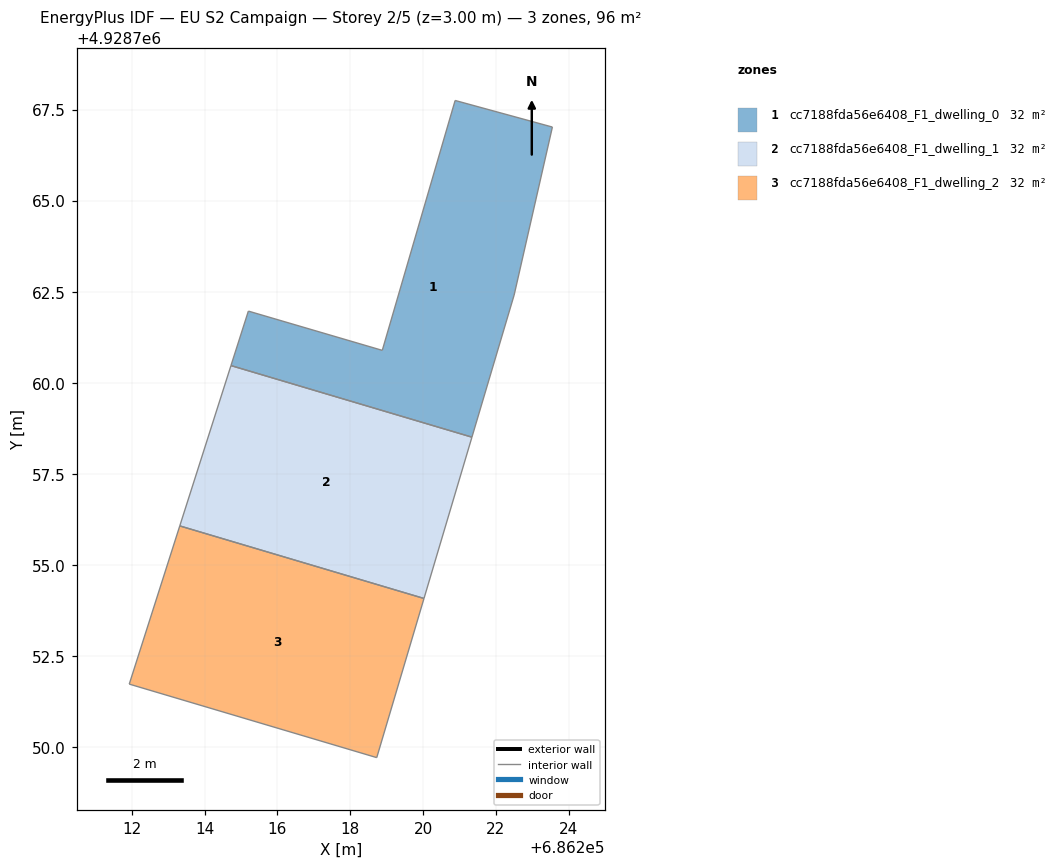
=== STOREY PLAN SPEC (per zone: floor XY polygon, exterior-wall plan segments, windows/doors) ===
zone 1: cc7188fda56e6408_F1_dwelling_0  (32.1 m²)
  floor: (686221.34, 4928758.51) (686222.50, 4928762.41) (686223.55, 4928767.02) (686220.88, 4928767.75) (686218.88, 4928760.89) (686215.20, 4928761.97) (686214.72, 4928760.47)
  interior walls: 7
zone 2: cc7188fda56e6408_F1_dwelling_1  (32.1 m²)
  floor: (686220.02, 4928754.08) (686221.34, 4928758.51) (686214.72, 4928760.47) (686213.32, 4928756.07)
  interior walls: 4
zone 3: cc7188fda56e6408_F1_dwelling_2  (32.1 m²)
  floor: (686218.73, 4928749.71) (686220.02, 4928754.08) (686213.32, 4928756.07) (686211.93, 4928751.73)
  interior walls: 4

=== DERIVED (storey summary) ===
Building: EU S2 Campaign
Storey: 2 of 5  (floor level z = 3.00 m)
Storey gross floor area: 96.3 m²
Zones on this storey: 3
  - cc7188fda56e6408_F1_dwelling_0: floor 32.1 m²
  - cc7188fda56e6408_F1_dwelling_1: floor 32.1 m²
  - cc7188fda56e6408_F1_dwelling_2: floor 32.1 m²
Zone adjacency (shared interzone walls):
  - cc7188fda56e6408_F1_dwelling_0 ↔ cc7188fda56e6408_F1_dwelling_1
  - cc7188fda56e6408_F1_dwelling_1 ↔ cc7188fda56e6408_F1_dwelling_2